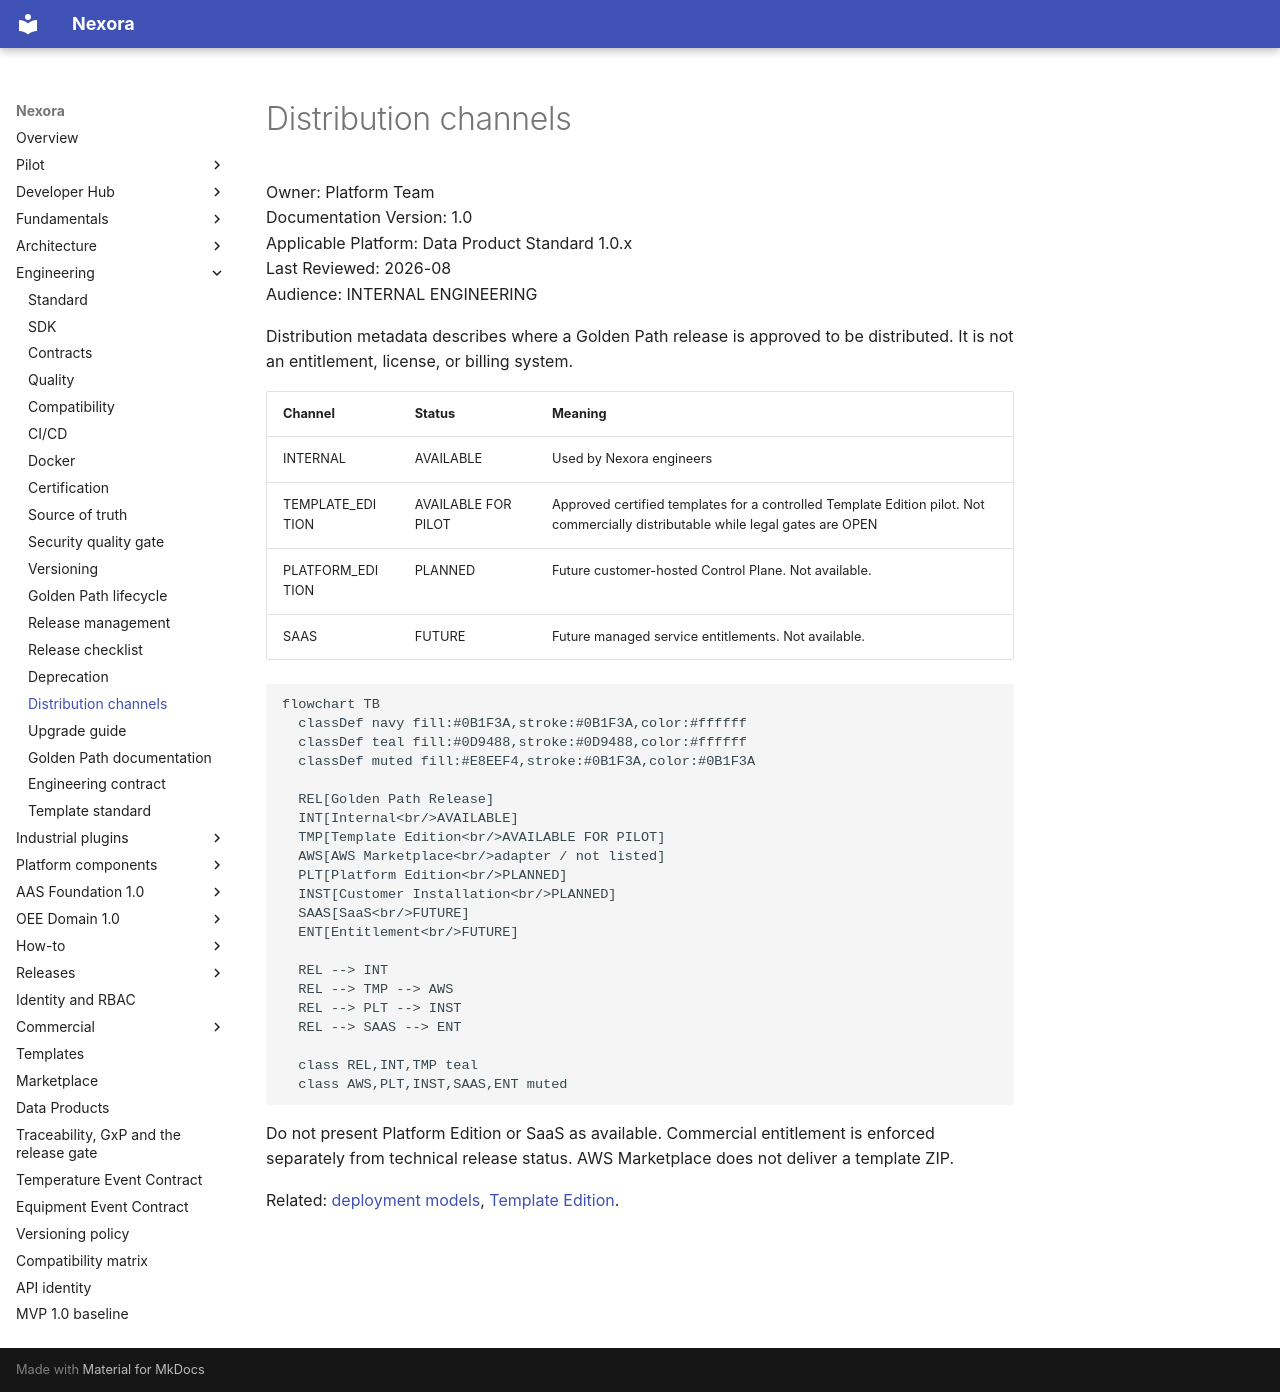

repository: pharma-data-factory/data-product-platform · page: engineering/distribution-channels/index.html · generator: mkdocs

# Distribution channels

Owner: Platform Team  
Documentation Version: 1.0  
Applicable Platform: Data Product Standard 1.0.x  
Last Reviewed: 2026-08  
Audience: INTERNAL ENGINEERING

Distribution metadata describes where a Golden Path release is approved
to be distributed. It is not an entitlement, license, or billing system.

| Channel | Status | Meaning |
| --- | --- | --- |
| INTERNAL | AVAILABLE | Used by Nexora engineers |
| TEMPLATE_EDITION | AVAILABLE FOR PILOT | Approved certified templates for a controlled Template Edition pilot. Not commercially distributable while legal gates are OPEN |
| PLATFORM_EDITION | PLANNED | Future customer-hosted Control Plane. Not available. |
| SAAS | FUTURE | Future managed service entitlements. Not available. |

```mermaid
flowchart TB
  classDef navy fill:#0B1F3A,stroke:#0B1F3A,color:#ffffff
  classDef teal fill:#0D9488,stroke:#0D9488,color:#ffffff
  classDef muted fill:#E8EEF4,stroke:#0B1F3A,color:#0B1F3A

  REL[Golden Path Release]
  INT[Internal<br/>AVAILABLE]
  TMP[Template Edition<br/>AVAILABLE FOR PILOT]
  AWS[AWS Marketplace<br/>adapter / not listed]
  PLT[Platform Edition<br/>PLANNED]
  INST[Customer Installation<br/>PLANNED]
  SAAS[SaaS<br/>FUTURE]
  ENT[Entitlement<br/>FUTURE]

  REL --> INT
  REL --> TMP --> AWS
  REL --> PLT --> INST
  REL --> SAAS --> ENT

  class REL,INT,TMP teal
  class AWS,PLT,INST,SAAS,ENT muted
```

Do not present Platform Edition or SaaS as available. Commercial
entitlement is enforced separately from technical release status.
AWS Marketplace does not deliver a template ZIP.

Related: [deployment models](../architecture/deployment-models.md),
[Template Edition](../template-edition.md).
